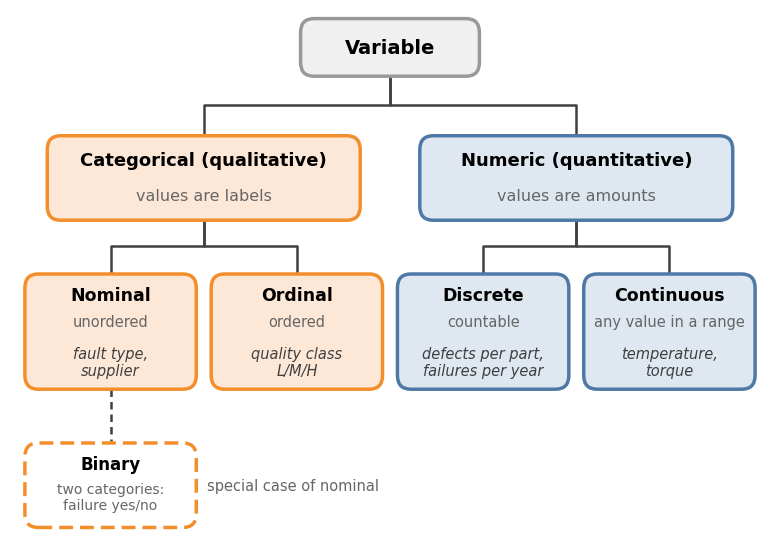

This figure's Python source:
import matplotlib
matplotlib.use("Agg")
import matplotlib.pyplot as plt
from matplotlib.patches import FancyBboxPatch, FancyArrowPatch

plt.rcParams["font.family"] = "DejaVu Sans"
BLUE, BLUE_F = "#4E79A7", "#DFE7F0"
ORA, ORA_F = "#F28E2B", "#FDE8D7"
GREY, GREY_F = "#999999", "#F0F0F0"
DARK, SUB = "#404040", "#666666"

def box(ax, x, y, w, h, ec, fc, ls="-"):
    ax.add_patch(FancyBboxPatch((x - w/2, y - h/2), w, h, boxstyle="round,pad=0,rounding_size=0.18",
                                ec=ec, fc=fc, lw=2.5, ls=ls, zorder=2))

def line(ax, x0, y0, x1, y1, ls="-"):
    ax.plot([x0, x1], [y0, y1], color=DARK, lw=1.8, ls=ls, zorder=1)

def elbow(ax, x0, y0, x1, y1, ls="-"):
    ym = (y0 + y1) / 2
    ax.plot([x0, x0, x1, x1], [y0, ym, ym, y1], color=DARK, lw=1.8, ls=ls, zorder=1, solid_joinstyle="round")

fig = plt.figure(figsize=(7.6, 5.3))
axa = fig.add_axes([0.0, 0.0, 1.0, 1.0])
axa.set_axis_off()
axa.set_xlim(-0.1, 10.1); axa.set_ylim(0.15, 7.05)

# ---- (a) hierarchy
box(axa, 5, 6.55, 2.4, 0.75, GREY, GREY_F)
axa.text(5, 6.55, "Variable", ha="center", va="center", fontsize=14, weight="bold", zorder=3)

groups = [(2.5, "Categorical", "(qualitative)", "values are labels", ORA, ORA_F),
          (7.5, "Numeric", "(quantitative)", "values are amounts", BLUE, BLUE_F)]
for x, t, t2, s, ec, fc in groups:
    elbow(axa, 5, 6.17, x, 5.42)
    box(axa, x, 4.85, 4.2, 1.1, ec, fc)
    axa.text(x, 5.08, f"{t} {t2}", ha="center", va="center", fontsize=13, weight="bold", zorder=3)
    axa.text(x, 4.62, s, ha="center", va="center", fontsize=11.5, color=SUB, zorder=3)

leaves = [(1.25, "Nominal", "unordered", "fault type,\nsupplier", ORA, ORA_F, 2.5),
          (3.75, "Ordinal", "ordered", "quality class\nL/M/H", ORA, ORA_F, 2.5),
          (6.25, "Discrete", "countable", "defects per part,\nfailures per year", BLUE, BLUE_F, 7.5),
          (8.75, "Continuous", "any value in a range", "temperature,\ntorque", BLUE, BLUE_F, 7.5)]
for x, t, s, ex, ec, fc, xp in leaves:
    elbow(axa, xp, 4.30, x, 3.62)
    box(axa, x, 2.85, 2.3, 1.5, ec, fc)
    axa.text(x, 3.33, t, ha="center", va="center", fontsize=12.5, weight="bold", zorder=3)
    axa.text(x, 2.98, s, ha="center", va="center", fontsize=10.5, color=SUB, zorder=3)
    axa.text(x, 2.45, ex, ha="center", va="center", fontsize=10.5, style="italic", color=DARK, zorder=3,
             linespacing=1.15)

# binary as special case of nominal
line(axa, 1.25, 2.10, 1.25, 1.42, ls=(0, (3, 2)))
box(axa, 1.25, 0.85, 2.3, 1.1, ORA, "white", ls=(0, (4, 2)))
axa.text(1.25, 1.12, "Binary", ha="center", va="center", fontsize=12, weight="bold", zorder=3)
axa.text(1.25, 0.70, "two categories:\nfailure yes/no", ha="center", va="center", fontsize=10, color=SUB,
         zorder=3, linespacing=1.15)
axa.text(2.55, 0.85, "special case of nominal", ha="left", va="center", fontsize=10.5, color=SUB)

fig.savefig("variable-types.png", dpi=200, facecolor="white", bbox_inches="tight", pad_inches=0.08)
